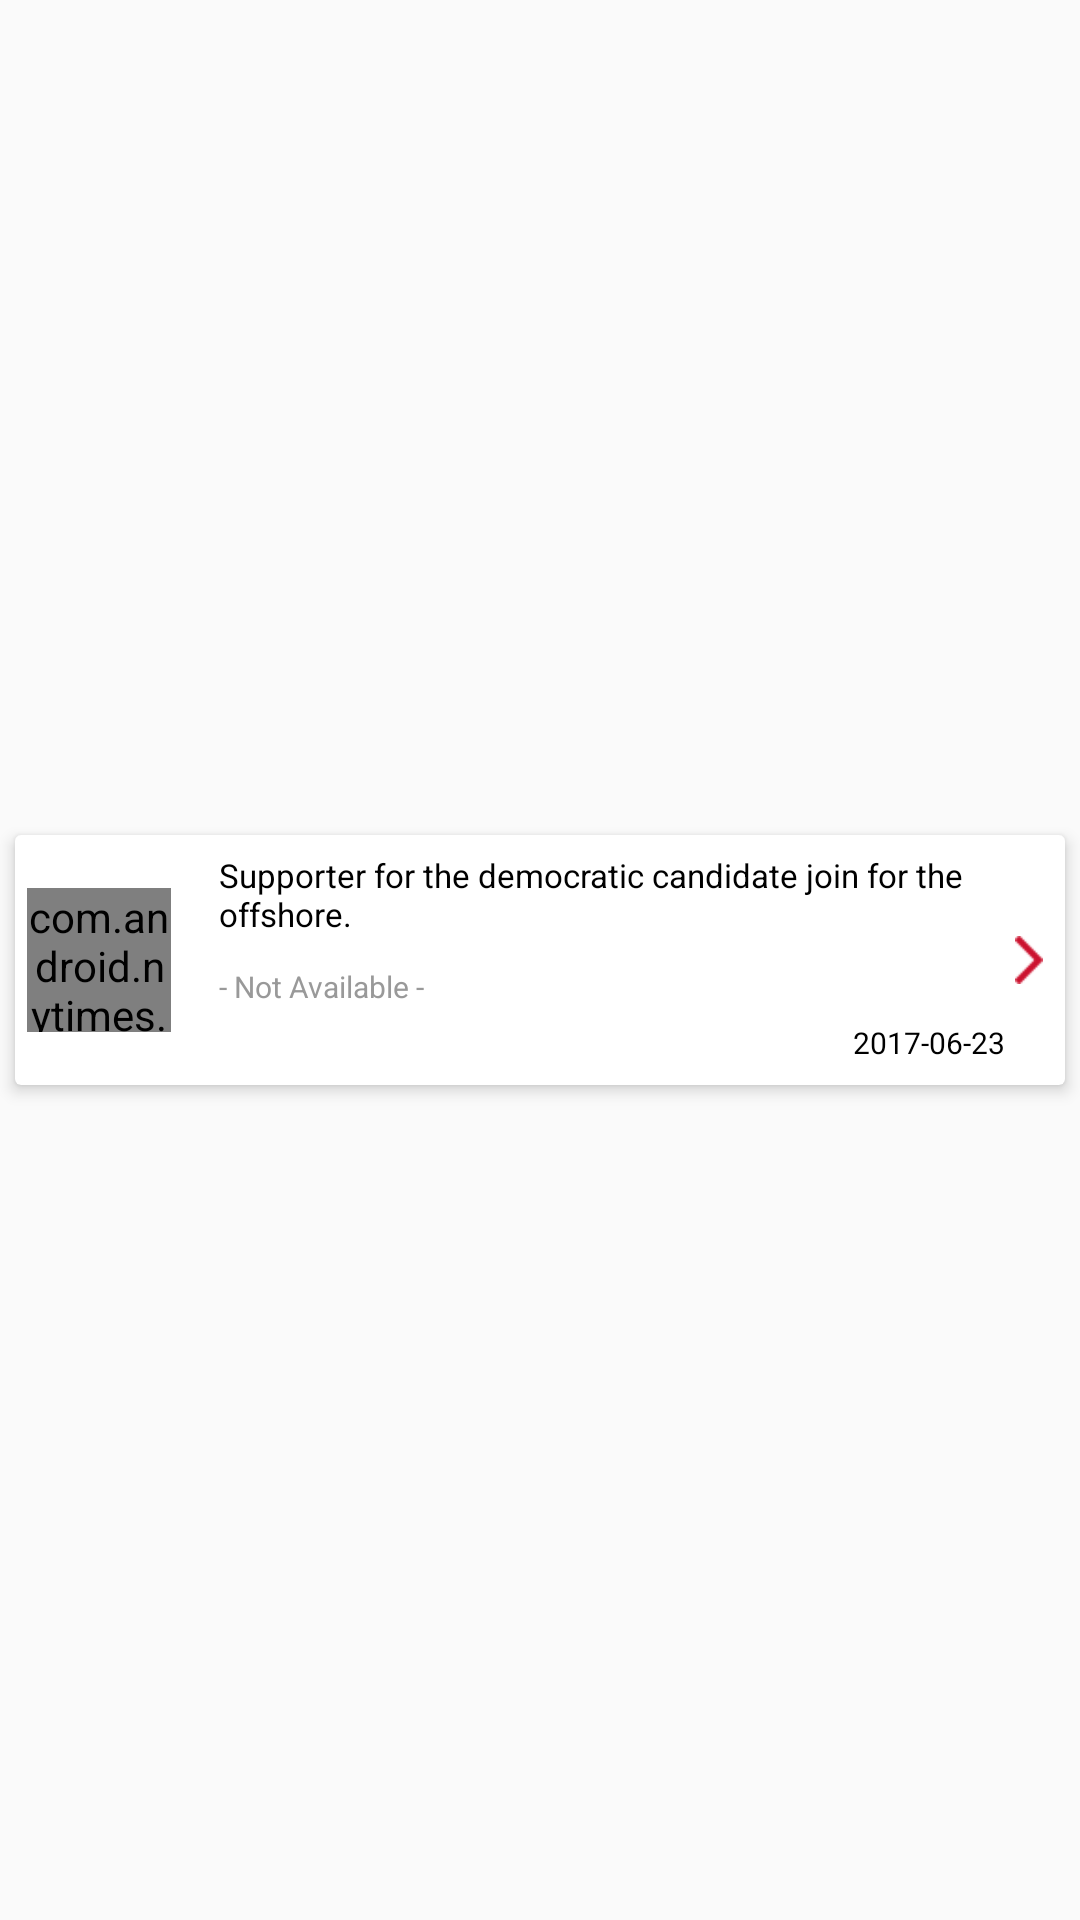

The Android layout XML behind this screen, and the referenced resources:
<!-- AndroidManifest.xml: application theme MyMaterialTheme -->
<!-- res/layout/news_listitem.xml -->
<?xml version="1.0" encoding="utf-8"?>
<LinearLayout xmlns:android="http://schemas.android.com/apk/res/android"
    android:layout_width="match_parent"
    xmlns:card_view="http://schemas.android.com/apk/res-auto"
    android:background="@android:color/transparent"
    android:layout_height="wrap_content">


    <android.support.v7.widget.CardView
        android:id="@+id/card_view"
        android:layout_width="match_parent"
        android:layout_height="wrap_content"
        android:layout_gravity="center"
        android:layout_margin="5dp"
        card_view:cardElevation="3dp"
        card_view:cardMaxElevation="3dp">

        <LinearLayout
            android:layout_width="match_parent"
            android:orientation="horizontal"
            android:id="@+id/newsItemMainLL"
            android:paddingStart="4dp"
            android:paddingEnd="4dp"
            android:layout_height="wrap_content">

            <com.android.nytimes.utils.CircularImageView
                android:layout_width="48dp"
                android:id="@+id/newsThumbIV"
                android:layout_gravity="center_vertical"
                android:src="@drawable/ic_news_sample"
                android:layout_height="48dp" />

            <LinearLayout
                android:layout_width="match_parent"
                android:orientation="horizontal"
                android:layout_height="wrap_content">

                <LinearLayout
                    android:layout_width="0dp"
                    android:layout_marginStart="@dimen/standard_margin_start"
                    android:orientation="vertical"
                    android:layout_weight="1"
                    android:layout_marginTop="6dp"
                    android:layout_marginBottom="6dp"
                    android:layout_height="wrap_content">

                    <TextView
                        android:layout_width="match_parent"
                        android:text="Supporter for the democratic candidate join for the offshore."
                        android:textColor="@android:color/black"
                        android:textSize="11sp"
                        android:id="@+id/newsTitleTV"
                        android:maxLines="2"
                        android:ellipsize="end"
                        android:layout_height="wrap_content" />


                    <TextView
                        android:layout_width="match_parent"
                        android:text="@string/not_available"
                        android:id="@+id/newsSubTitleTV"
                        android:layout_marginTop="10dp"
                        android:maxLines="3"
                        android:ellipsize="end"
                        android:textColor="@color/field_header_name"
                        android:textSize="10sp"
                        android:layout_height="wrap_content" />


                    <LinearLayout
                        android:layout_width="match_parent"
                        android:orientation="horizontal"
                        android:gravity="end|center"
                        android:layout_marginTop="4dp"
                        android:layout_height="wrap_content">
                        <ImageView
                            android:layout_width="16dp"
                            android:src="@drawable/ic_calendar"
                            android:layout_height="16dp" />
                        <TextView
                            android:layout_width="wrap_content"
                            android:text="2017-06-23"
                            android:textColor="@android:color/black"
                            android:id="@+id/newsPublishedDateTV"
                            android:layout_marginStart="8dp"
                            android:textSize="10sp"
                            android:layout_height="wrap_content" />
                    </LinearLayout>
                </LinearLayout>

                <ImageView
                    android:layout_width="16dp"
                    android:src="@drawable/ic_next_arrow"
                    android:rotation="-90"
                    android:layout_gravity="center_vertical"
                    android:layout_height="16dp" />

            </LinearLayout>


            


        </LinearLayout>

    </android.support.v7.widget.CardView>




</LinearLayout>
<!-- resources referenced by this layout -->
<resources>
  <color name="field_header_name"> #999999</color>
  <dimen name="standard_margin_end">16dp</dimen>
  <dimen name="standard_margin_start">16dp</dimen>
  <!-- drawable ic_news_sample: png bitmap (drawable, 12663 bytes) -->
  <!-- drawable ic_next_arrow: png bitmap (drawable, 657 bytes) -->
  <string name="not_available">- Not Available -</string>
  <style name="MyMaterialTheme" parent="MyMaterialTheme.Base" />
  <style name="MyMaterialTheme.Base" parent="Theme.AppCompat.Light.DarkActionBar">
          <item name="windowNoTitle">true</item>
          <item name="windowActionBar">false</item>
          
          <item name="colorPrimary">@color/colorPrimary</item>
          <item name="colorPrimaryDark">@color/colorPrimaryDark</item>
          <item name="colorAccent">@color/colorAccent</item>
      </style>
  <color name="colorPrimary">#3F51B5</color>
  <color name="colorPrimaryDark">#303F9F</color>
  <color name="colorAccent">#FF4081</color>
</resources>
